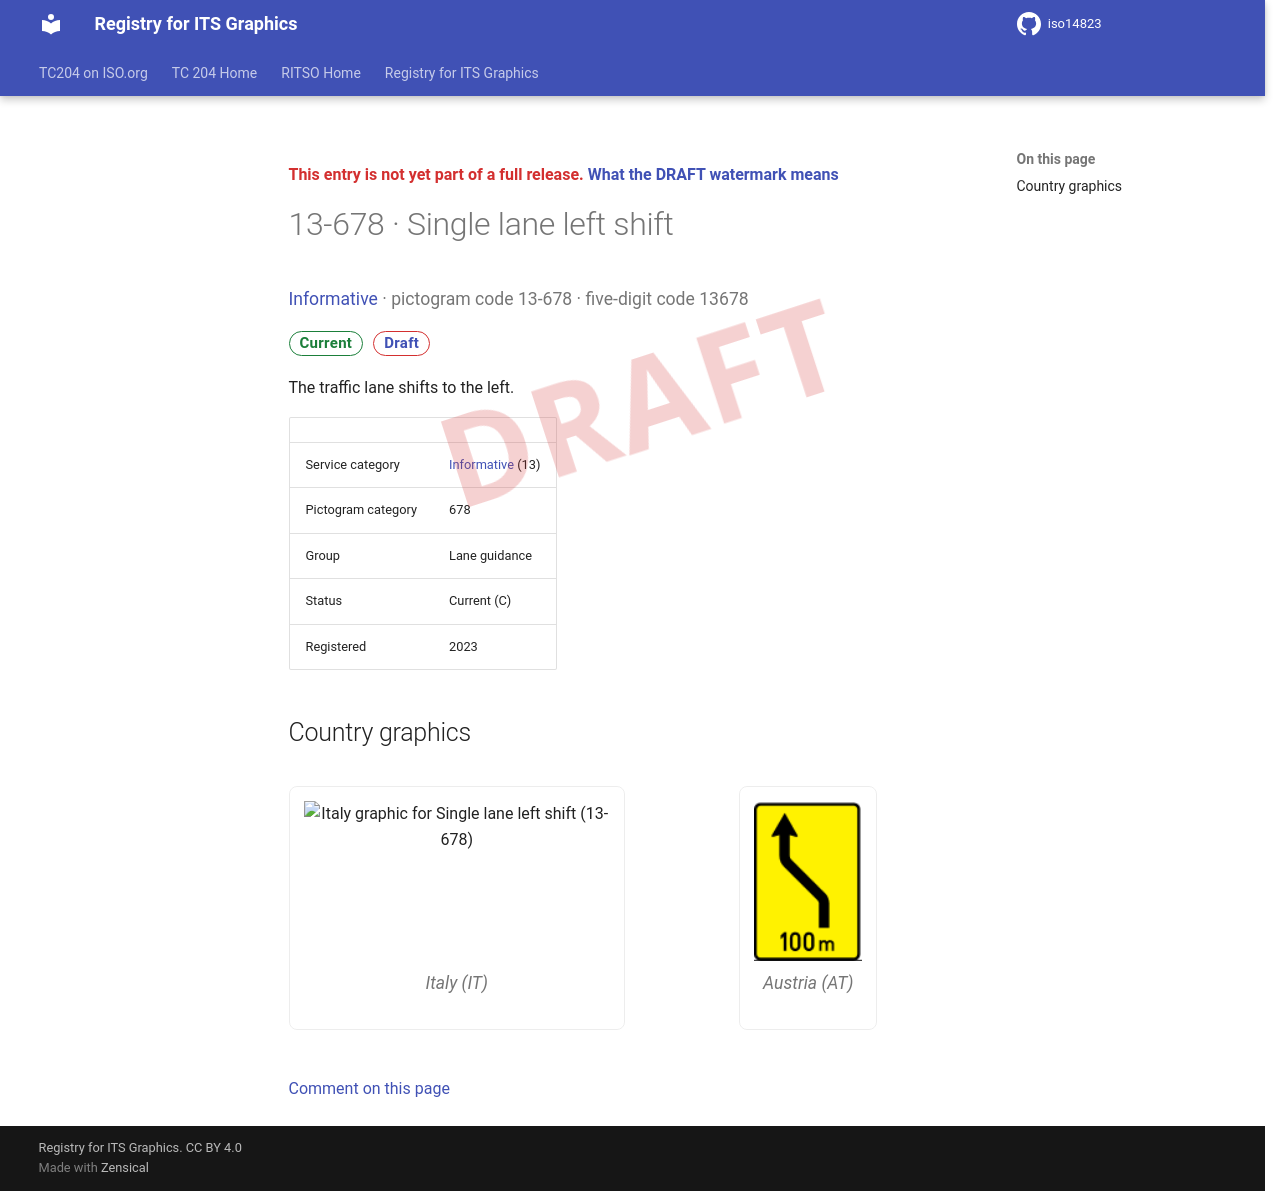

repository: k-vaughn/iso14823 · page: v0.1.0-alpha.1/signs/13-678/index.html · generator: mkdocs

<div class="draft4-watermark" aria-hidden="true"></div>

<p class="draft-note">This entry is not yet part of a full release. <a href="../#draft-watermark">What the DRAFT watermark means</a></p>

# 13-678 · Single lane left shift

<p class="sign-kicker"><a href="../categories/13/">Informative</a> · pictogram code 13-678 · five-digit code 13678</p>
<p class="sign-chips"><span class="chip chip-current">Current</span> <a class="chip chip-draft" href="../#draft-watermark">Draft</a></p>
<p>The traffic lane shifts to the left.</p>
| | |
| --- | --- |
| Service category | <a href="../categories/13/">Informative</a> (13) |
| Pictogram category | 678 |
| Group | Lane guidance |
| Status | Current (C) |
| Registered | 2023 |

## Country graphics

<div class="sign-grid">
<figure class="sign-card">
<img src="../graphics/it/13-678.png" alt="Italy graphic for Single lane left shift (13-678)" loading="lazy">

<figcaption>Italy (IT)</figcaption>
</figure>
<figure class="sign-card">
<img src="../graphics/at/13-678.png" alt="Austria graphic for Single lane left shift (13-678)" loading="lazy">

<figcaption>Austria (AT)</figcaption>
</figure>
</div>

[Comment on this page](https://github.com/k-vaughn/iso14823/issues/new?template=page-feedback.yml&title=%5BPage+feedback%5D+13-678+%C2%B7+Single+lane+left+shift&page-title=13-678+%C2%B7+Single+lane+left+shift&page-path=signs%2F13-678.md)
